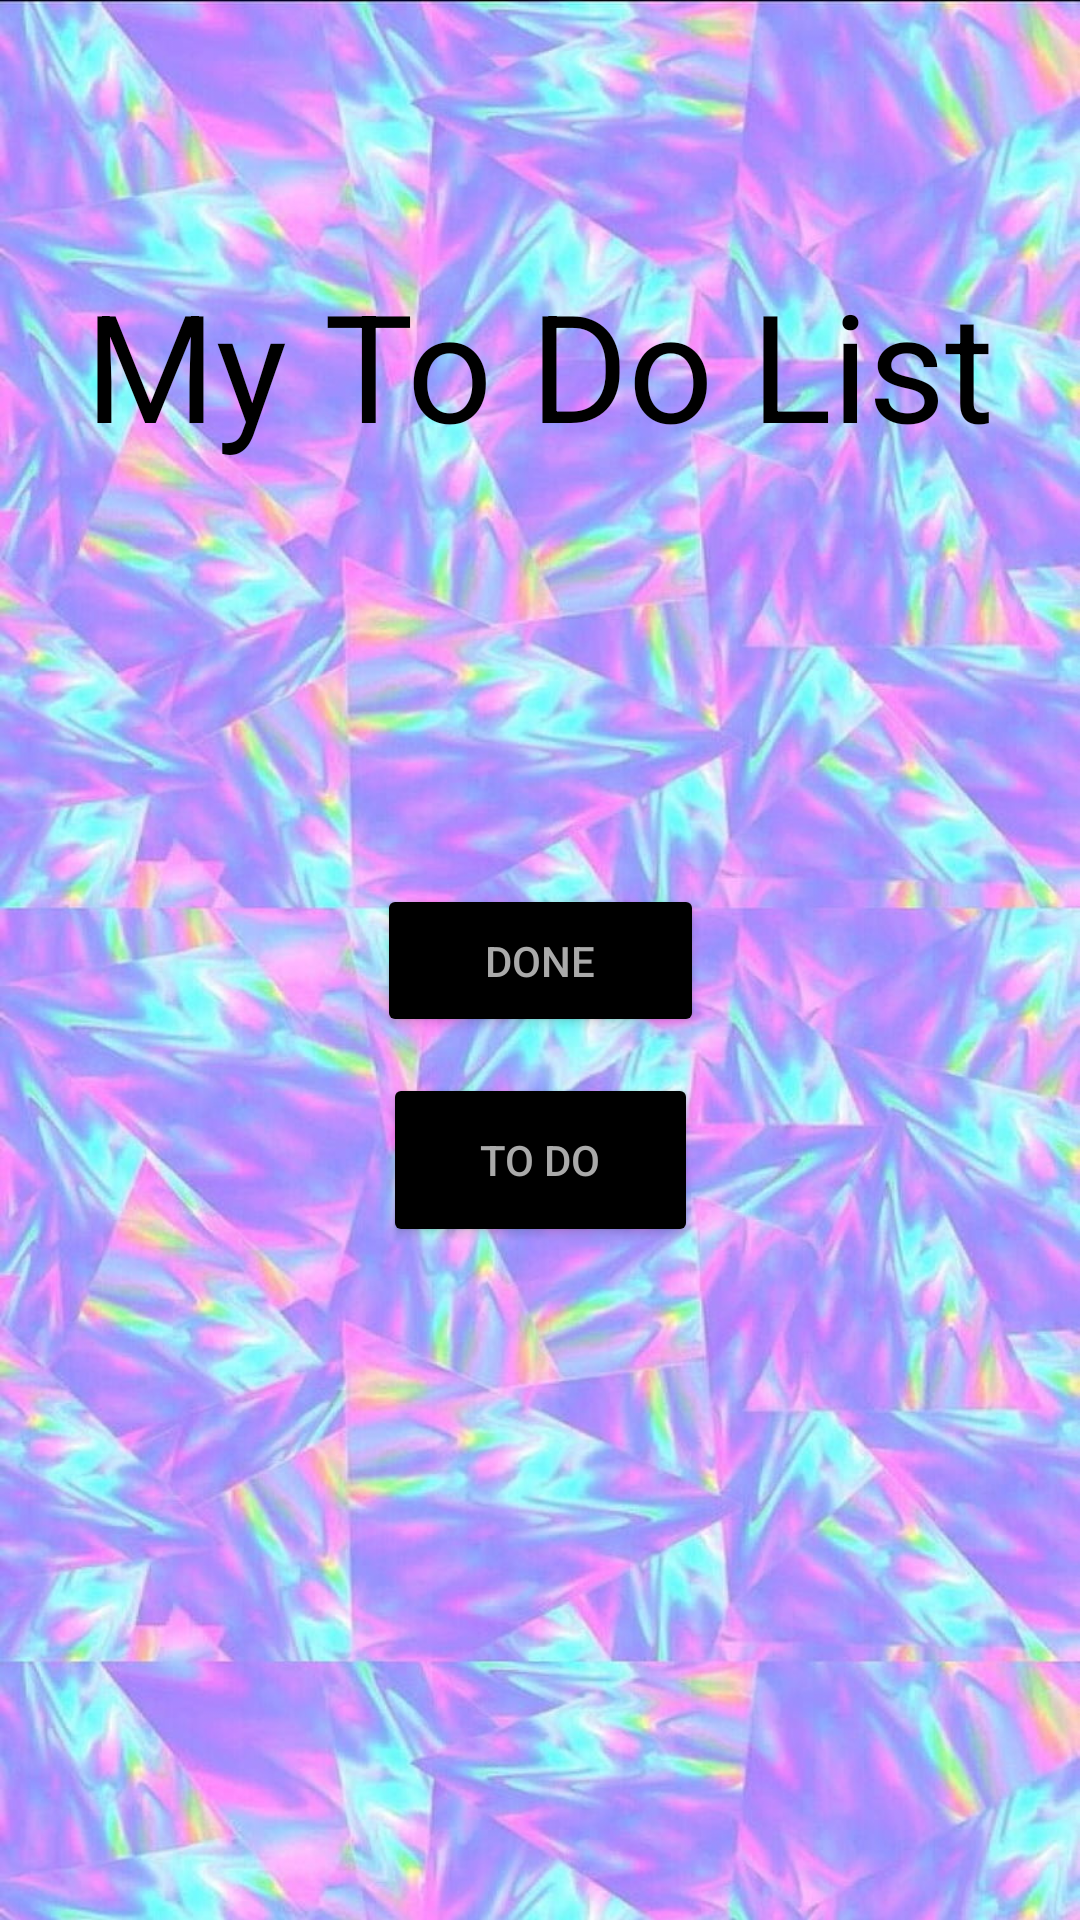

This screen was rendered from an Android layout file. Write that file and the resources it references.
<!-- AndroidManifest.xml: application theme Theme.Try10 -->
<!-- res/layout/activity_main.xml -->
<?xml version="1.0" encoding="utf-8"?>
<androidx.constraintlayout.widget.ConstraintLayout xmlns:android="http://schemas.android.com/apk/res/android"
    xmlns:app="http://schemas.android.com/apk/res-auto"
    xmlns:tools="http://schemas.android.com/tools"
    android:layout_width="match_parent"
    android:layout_height="match_parent"
    android:background="@drawable/background">

    <Button
        android:id="@+id/button3"
        android:layout_width="109dp"
        android:layout_height="51dp"
        android:text="Done"
        android:textColor="@android:color/darker_gray"
        android:backgroundTint="@color/black"
        app:layout_constraintBottom_toBottomOf="parent"
        app:layout_constraintEnd_toEndOf="parent"
        app:layout_constraintStart_toStartOf="parent"
        app:layout_constraintTop_toTopOf="parent" />

    <Button
        android:id="@+id/button4"
        android:layout_width="105dp"
        android:layout_height="58dp"
        android:text="To Do"
        android:textColor="@android:color/darker_gray"
        android:backgroundTint="@color/black"
        app:layout_constraintBottom_toBottomOf="parent"
        app:layout_constraintEnd_toEndOf="parent"
        app:layout_constraintStart_toStartOf="parent"
        app:layout_constraintTop_toBottomOf="@+id/button3"
        app:layout_constraintVertical_bias="0.051" />

    <TextView
        android:id="@+id/textView2"
        android:layout_width="wrap_content"
        android:layout_height="wrap_content"
        android:layout_marginTop="88dp"
        android:text="My To Do List"
        android:textColor="@color/black"
        android:textSize="50sp"
        app:layout_constraintEnd_toEndOf="parent"
        app:layout_constraintHorizontal_bias="0.498"
        app:layout_constraintStart_toStartOf="parent"
        app:layout_constraintTop_toTopOf="parent" />

</androidx.constraintlayout.widget.ConstraintLayout>
<!-- resources referenced by this layout -->
<resources>
  <!-- drawable background: jpg bitmap (drawable, 186882 bytes) -->
  <style name="Theme.Try10" parent="Base.Theme.Try10" />
  <style name="Base.Theme.Try10" parent="Theme.Material3.DayNight.NoActionBar">
          
          
      </style>
  <!-- not gathered from this repository: default colours our renderer supplied (Android Studio template values) -->
  <color name="black">#FF000000</color>
</resources>
